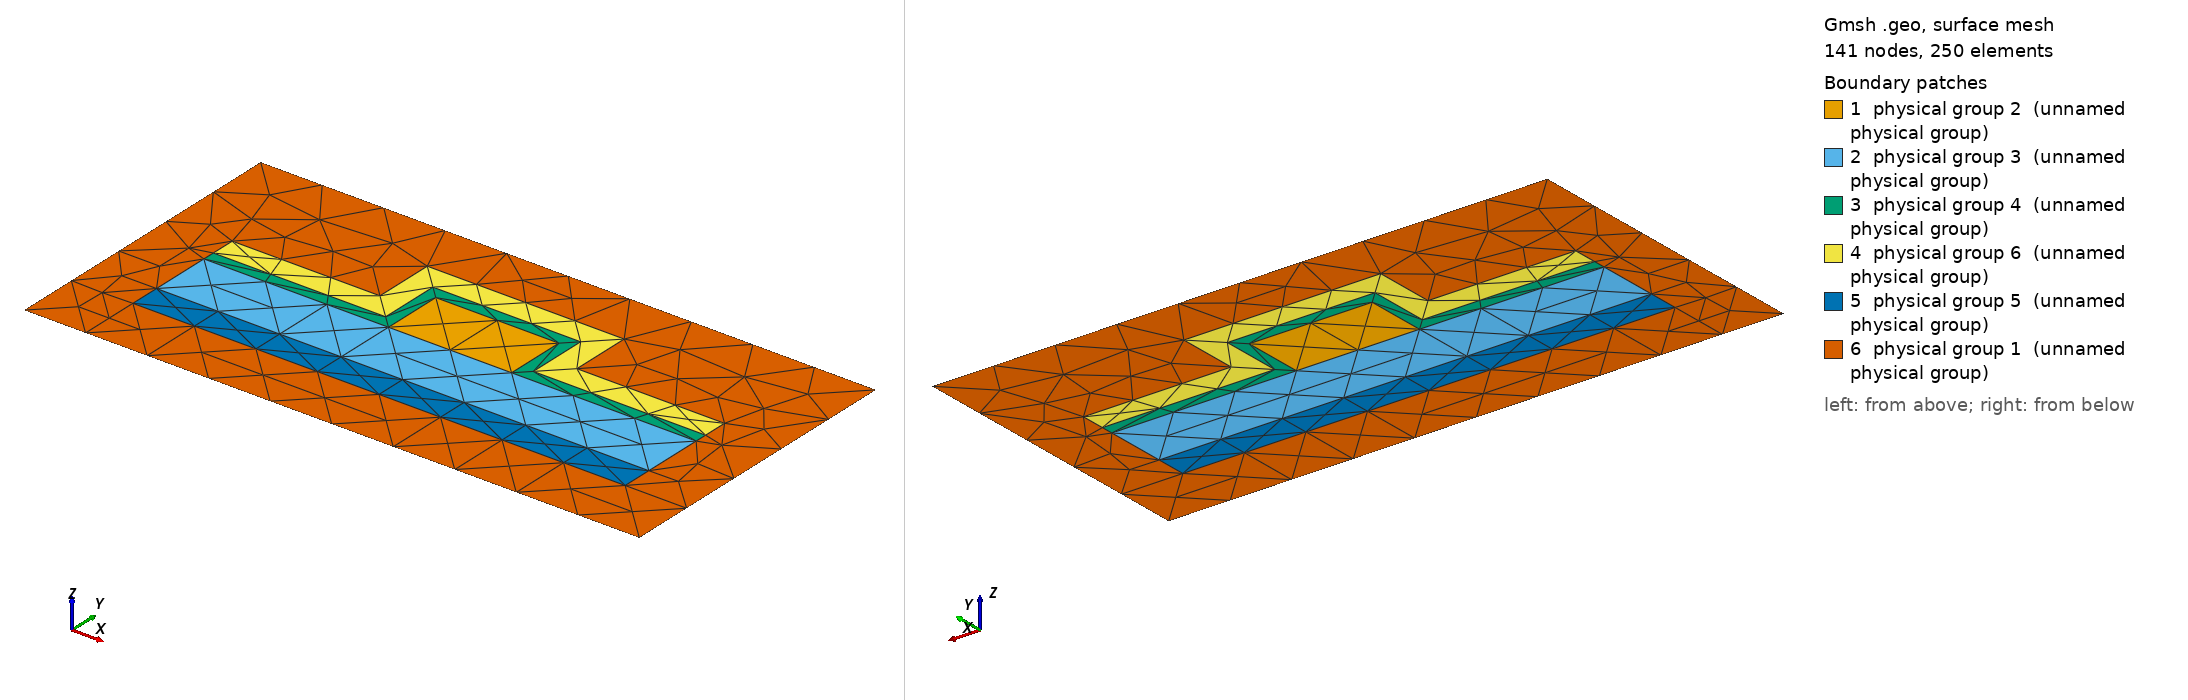

Gmsh geometry script, surface-meshed: 141 nodes, 250 surface elements. Boundary patches (legend numbers): 1 physical group 2 (unnamed physical group), 2 physical group 3 (unnamed physical group), 3 physical group 4 (unnamed physical group), 4 physical group 6 (unnamed physical group), 5 physical group 5 (unnamed physical group), 6 physical group 1 (unnamed physical group). Left view from above one corner, right view from below the opposite corner. Legend entries are the model's physical surfaces. The drawing asked Gmsh for element sizes between 1% and 20% of the model's largest extent; the script's own settings can give other sizes.

=== rib_double_coated_msh_template.geo (drawn) ===
// Template mesh geometry file for a rib waveguide.

// Force Gmsh to use legacy msh file format v2
Mesh.MshFileVersion = 2.2;

d = 1; // grating period
d_in_nm = 100;
dy_in_nm = 50;
dy = dy_in_nm/d_in_nm;
a1 = 20;
a1y = 10;
radius1 = (a1/(2*d_in_nm))*d;
radius1y = (a1y/(2*d_in_nm))*d;

slabx = 80;
slaby = 10;
slab_w = slabx/d_in_nm;
slab_h = slaby/d_in_nm;

slab2y = 5;
slab2_h = slab2y/d_in_nm;

coatx = 2;
coaty = 2;
coat_w = coatx/d_in_nm;
coat_h = coaty/d_in_nm;

coat2x = 4;
coat2y = 4;
coat2_w = coat2x/d_in_nm;
coat2_h = coat2y/d_in_nm;

lc = 0.1; // background and unitcell edge
lc_refine_1 = lc/1; // rib
lc_refine_2 = lc/1; // slab
lc_refine_3 = lc/1; // coat
lc_refine_4 = lc/1; // slab2
lc_refine_5 = lc/1; // coat2

hy = dy/2 + (slab_h/2) + radius1y; // 
hx = 0.;

x0 = -d/2;
y0 = hy-slab_h;


Point(1) = {x0, y0, 0, lc};
Point(2) = {x0-hx, y0-dy, 0, lc};
Point(3) = {x0-hx+d, y0-dy, 0, lc};
Point(4) = {x0+d, y0, 0,lc};

// Slab
Point(5) = {x0+d/2-slab_w/2, y0-hy+slab_h, 0, lc_refine_2};
Point(6) = {x0+d/2+slab_w/2, y0-hy+slab_h, 0, lc_refine_2};
Point(13) = {x0+d/2-slab_w/2,y0 -hy, 0, lc_refine_2};
Point(14) = {x0+d/2+slab_w/2, y0-hy, 0, lc_refine_2};

// Slab2
Point(27) = {x0+d/2-slab_w/2, y0-hy-slab2_h, 0, lc_refine_4};
Point(28) = {x0+d/2+slab_w/2, y0-hy-slab2_h, 0, lc_refine_4};

// Rib
Point(7) = {x0+-hx+d/2-radius1, y0-hy+slab_h, 0, lc_refine_1};
Point(8) = {x0+-hx+d/2+radius1, y0-hy+slab_h, 0, lc_refine_1};
Point(9) = {x0+-hx+d/2-radius1, y0-hy+2*radius1y+slab_h, 0, lc_refine_1};
Point(10) = {x0+-hx+d/2+radius1, y0-hy+2*radius1y+slab_h, 0, lc_refine_1};

// Coat
Point(15) = {x0+d/2-slab_w/2, y0-hy+slab_h+coat_h, 0, lc_refine_3};
Point(16) = {x0+d/2+slab_w/2, y0-hy+slab_h+coat_h, 0, lc_refine_3};
Point(17) = {x0+d/2-(radius1+coat_w), y0-hy+slab_h+coat_h, 0, lc_refine_3};
Point(18) = {x0+d/2+(radius1+coat_w), y0-hy+slab_h+coat_h, 0, lc_refine_3};
Point(19) = {x0+d/2-(radius1+coat_w), y0-hy+slab_h+coat_h+2*radius1y, 0, lc_refine_3};
Point(20) = {x0+d/2+(radius1+coat_w), y0-hy+slab_h+coat_h+2*radius1y, 0, lc_refine_3};

// Coat2
Point(21) = {x0+d/2-slab_w/2, y0-hy+slab_h+coat_h+coat2_h, 0, lc_refine_5};
Point(22) = {x0+d/2+slab_w/2, y0-hy+slab_h+coat_h+coat2_h, 0, lc_refine_5};
Point(23) = {x0+d/2-(radius1+coat_w+coat2_w), y0-hy+slab_h+coat_h+coat2_h, 0, lc_refine_5};
Point(24) = {x0+d/2+(radius1+coat_w+coat2_w), y0-hy+slab_h+coat_h+coat2_h, 0, lc_refine_5};
Point(25) = {x0+d/2-(radius1+coat_w+coat2_w), y0-hy+slab_h+coat_h+coat2_h+2*radius1y, 0, lc_refine_5};
Point(26) = {x0+d/2+(radius1+coat_w+coat2_w), y0-hy+slab_h+coat_h+coat2_h+2*radius1y, 0, lc_refine_5};

Line(1) = {1, 2};
Line(2) = {2, 3};
Line(3) = {3, 4};
Line(4) = {4, 1};
Line(5) = {5, 7};
Line(6) = {7, 9};
Line(7) = {9, 10};
Line(8) = {10, 8};
Line(9) = {8, 7};
Line(10) = {8, 6};
Line(11) = {6, 14};
Line(12) = {14, 13};
Line(13) = {13, 5};

Physical Line(21) = {1};
Physical Line(22) = {2};
Physical Line(23) = {3};
Physical Line(24) = {4};

Line(25) = {5, 15};
Line(26) = {15, 17};
Line(27) = {17, 19};
Line(28) = {19, 20};
Line(29) = {20, 18};
Line(30) = {18, 16};
Line(31) = {16, 6};
Line(41) = {15, 21};
Line(42) = {21, 23};
Line(43) = {23, 25};
Line(44) = {25, 26};
Line(45) = {26, 24};
Line(46) = {24, 22};
Line(47) = {22, 16};
Line(48) = {13, 27};
Line(49) = {27, 28};
Line(50) = {28, 14};

Line Loop(35) = {6, 7, 8, 9};
Plane Surface(36) = {35};
Line Loop(37) = {9, -5, -13, -12, -11, -10};
Plane Surface(38) = {37};
Line Loop(39) = {26, 27, 28, 29, 30, 31, -10, -8, -7, -6, -5, 25};
Plane Surface(40) = {39};
Line Loop(51) = {42, 43, 44, 45, 46, 47, -30, -29, -28, -27, -26, 41};
Plane Surface(52) = {51};
Line Loop(53) = {12, 48, 49, 50};
Plane Surface(54) = {53};
Line Loop(55) = {1, 2, 3, 4};
Line Loop(56) = {42, 43, 44, 45, 46, 47, 31, 11, -50, -49, -48, 13, 25, 41};
Plane Surface(57) = {55, 56};
Physical Surface(1) = {57}; // bkg
Physical Surface(2) = {36}; // rib
Physical Surface(3) = {38};	// slab
Physical Surface(4) = {40}; // coat
Physical Surface(5) = {54}; // slab2
Physical Surface(6) = {52}; // coat2
